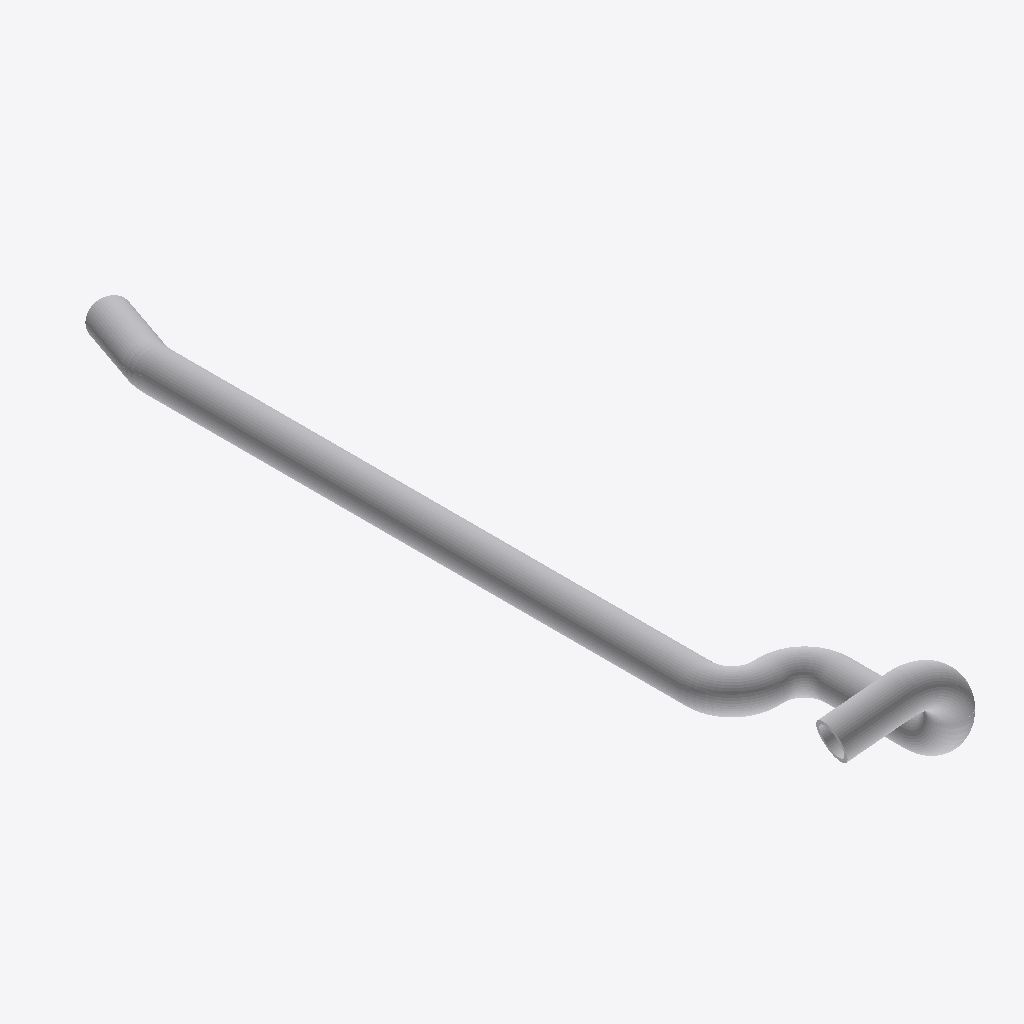
Isometric view of an IFC building model (IFC-SPF (STEP), schema IFC4, length unit metre), seen from the south-west, elements coloured by IFC class: 11 other elements (light grey).
Extent 1.7 m × 11.4 m × 1.5 m (x, y, z). Elements (11): 6 IfcPipeSegment, 5 IfcPipeFitting.

HEADER;
FILE_DESCRIPTION(('ViewDefinition [CoordinationView]'),'2;1');
FILE_NAME('','2026-04-01T15:45:59',(''),(''),'IfcOpenShell 0.8.0','IfcOpenShell 0.8.0','');
FILE_SCHEMA(('IFC4'));
ENDSEC;
DATA;
#31=IFCPROJECT('0REkMKL$v0lxqA1KpaGvGA',#5,'piping_run_01',$,$,$,$,(#29),#24);
#34=IFCSITE('3qPZadOqPD5vSPrWcHiEXh',#5,'Site',$,$,#33,$,$,$,$,$,$,$,$);
#38=IFCBUILDING('3H4vcJHfH1nfcbIls6G_0p',#5,'piping_run_01',$,$,#37,$,$,$,$,$,$);
#114=IFCPIPESEGMENT('2zCZ96YWbE7hca1XDZOw5M',#5,'Pipe #[2] of Pipe Run from None to None',$,$,#105,#113,$,.NOTDEFINED.);
#84=IFCPIPESEGMENT('3vqsf5GMX1cPxg$fA4vT2v',#5,'Pipe #[6] of Pipe Run from None to None',$,$,#75,#83,$,.NOTDEFINED.);
#130=IFCPIPEFITTING('0gtu2szcH7NxSDcbr6K1Qi',#5,'Elbow #[2] of Pipe Run from None to None',$,$,#119,#129,$,.JUNCTION.);
#70=IFCPIPEFITTING('2awUtpegn40e6iSDpDbQYi',#5,'Elbow #[5] of Pipe Run from None to None',$,$,#59,#69,$,.JUNCTION.);
#204=IFCPIPESEGMENT('1uNiWj0pH3MfI_ERN$TUmE',#5,'Pipe #[1] of Pipe Run from None to None',$,$,#195,#203,$,.NOTDEFINED.);
#176=IFCPIPEFITTING('0hE0WzXm56qx0WQYCMyTmv',#5,'Elbow #[3] of Pipe Run from None to None',$,$,#165,#175,$,.JUNCTION.);
#146=IFCPIPEFITTING('3UKuI0clr1Qftrjkdcqkvo',#5,'Elbow #[4] of Pipe Run from None to None',$,$,#135,#145,$,.JUNCTION.);
#190=IFCPIPESEGMENT('2$dtDJHDf3ef7qYF9q5Pwq',#5,'Pipe #[4] of Pipe Run from None to None',$,$,#181,#189,$,.NOTDEFINED.);
#100=IFCPIPEFITTING('2BZVAWhWPALQ5TvjKwoo8U',#5,'Elbow #[1] of Pipe Run from None to None',$,$,#89,#99,$,.JUNCTION.);
#160=IFCPIPESEGMENT('1X7rgvu2L7SRRSz9EIoQmZ',#5,'Pipe #[3] of Pipe Run from None to None',$,$,#151,#159,$,.NOTDEFINED.);
#54=IFCPIPESEGMENT('1i1sS9_tHEuxrgKlGEDDrY',#5,'Pipe #[5] of Pipe Run from None to None',$,$,#44,#53,$,.NOTDEFINED.);
ENDSEC;
